pico-8 play session: hold → + tap 🅾

[t = 2 s] hold → ~2s, tap 🅾 ~4×
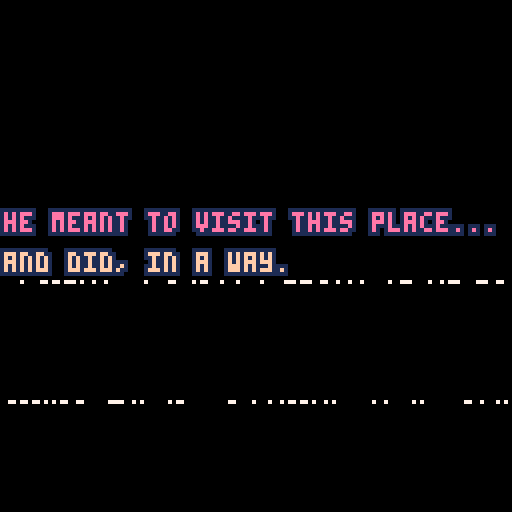
[t = 4 s] hold → ~4s, tap 🅾 ~7×
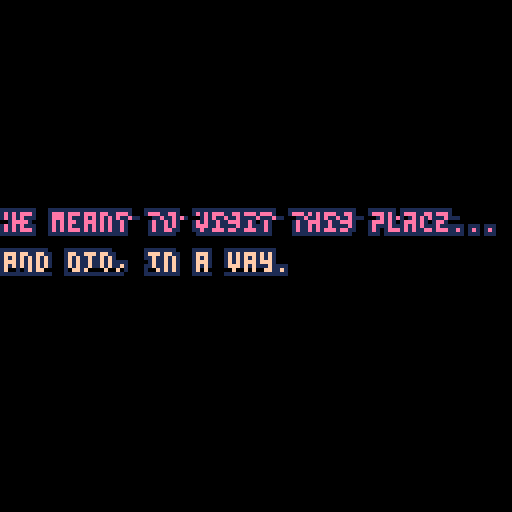
[t = 6 s] hold → ~6s, tap 🅾 ~10×
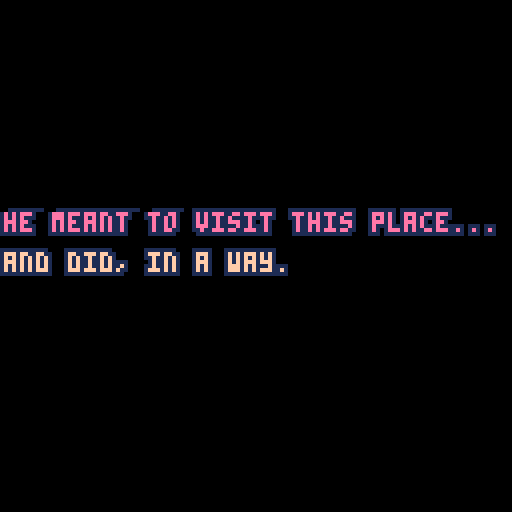

pico-8 cartridge
version 16
__lua__
-- the loss levels
-- [redacted]

function _init()
	setupgameparts()
	setuptimeout()
	setupglitches()
	setupfader()
	setupparticles()
end

function setupgameparts()
	debug = false

	nextgame = 'games/14-back.p8'
	line1 = "he meant to visit this place..."
	line2 = "and did, in a way."
	success = "it's so quiet here."
	failure = "it's so quiet here."
	col1 = 14
	col2 = 15

	jar = {}
	jar.sprite = 128
	jar.x = 10
	jar.y = 45
	jar.speed = 1

	cloud1 = {}
	cloud1.sprite = 192
	cloud1.x = 90
	cloud1.y = 10

	cloud2 = {}
	cloud2.sprite = 196
	cloud2.x = 80
	cloud2.y = 16

	frame = 0
	particles = {}
	gravity = 0.1

	ispouring = false

	flashcurrent = 0
	flashrate = 10
	flashstate = false

	messagetimer = 0
	messagelimit = 100

	poured = 0
	pourmax = 200
end

function setupparticles()
 for i=1,30 do
  add(particles, particle_new(jar.x, jar.y + 10, rnd(50), -10, 1+rnd(1)))
 end
end

function particle_new(posx, posy, energy, angle, speed)
 return {
  x   		= posx,
  y   		= posy,
  vel_x   = speed * cos(angle),
  vel_y   = -(speed/2) * sin(angle),
  nrg     = energy,
  dcy     = 1/energy,
 }
end

function setuptimeout()
	tcurrent = 0
	tmax = 60 * 60 -- reset timeout to return to the main menu
end

function setupfader()
	state = "waiting" -- or fadingdown or playing
	waittime = 0
	waittotal = 40
	fadedelay = 0
	fadelimit = 150

	ypos = -20
end

function setupglitches()
	glit = {}
	glit.height=128
	glit.width=128
	glit.t=0
end

function _update()
	checkinputs()

	frame += 1

	if frame == 800 and not state == "succes" then
		state = "fail"
	end

	if(frame%30 == 0) cloud1.x -= 1
	if(frame%20 == 0) cloud2.x -= 1

 	particles_update(frame)
end

function particles_update(frame)
	for i=1,#particles do
	particle = particles[i]
	particle.nrg -= 1

		if particle.nrg > 0 then
			particle.vel_y += gravity
			particle.x += particle.vel_x

			particle.y += particle.vel_y
			particle.color = 7
			--if(dst(particle, glass) > 0 and dst(particle, glass) <= 4) winefilled+= 1
		else
			--if not showingmessage then
				if ispouring then
					particles[i] = particle_new(jar.x + 20, jar.y + 10, rnd(35), -5, 1+rnd(1))
				end
			--end
		end
	end
end

function _draw()
	cls(0)
	drawgame()
	checkcollisions()
	checktimeout()
	handlewinloss()
	handlefading()
	flash()
	glitch()
end


function drawgame()
	-- terrain
	map(0, 0, 0, 0, 128, 128)

	if not showingmessage then
		particles_draw()
	end

	-- jar
	spr(jar.sprite, jar.x, jar.y, 3, 2)

	if debug then
		print(jar.y, 10, 10, 11)
	end

	-- clouds
	spr(cloud1.sprite, cloud1.x, cloud1.y, 4, 2)
	spr(cloud2.sprite, cloud2.x, cloud2.y, 4, 2)
end

function particles_draw()
	for particle in all(particles) do
		--pset(particle.pos_x, particle.pos_y, 7)
		if particle.nrg > 0 then
			spr(44, particle.x, particle.y)
		end
	end
end

function checkcollisions()

end

function dst(p0, p1)
 local dx = p0.x - p1.x
 local dy = p0.y - p1.y

 return sqrt(dx*dx+dy*dy)
end

function outline(s,x,y,c1,c2)
	for i=0,2 do
	 for j=0,2 do
	  if not(i==1 and j==1) then
	   print(s,x+i,y+j,c1)
	  end
	 end
	end
	print(s,x+1,y+1,c2)
end

function checkinputs()
	if btn(0) and jar.x > 0 then
		jar.x-=jar.speed
	end

	if btn(1) and jar.x < 100 then
		jar.x+=jar.speed
	end

	if btn(2) and jar.y > 39 then
		jar.y-=jar.speed
	end

	if btn(3) and jar.y < 50 then
		jar.y+=jar.speed
		jar.moving = true
	end

	if btn(4) then
		pour()
	else
		stoppouring()
	end
end

function pour()
	ispouring = true

	poured+=1

	if(poured > 100) jar.sprite = 131
	if(poured > 150) jar.sprite = 134

	if poured >= pourmax then
		state = "success"
		jar.sprite = 137
	end
end

function stoppouring()
	ispouring = false
end

function resettimeout()
	tcurrent = 0
end

function checktimeout()
	if tcurrent < tmax then tcurrent+=1 end

	if tcurrent == tmax then
		load('losslevels.p8')
	end
end

function handlefading()
	if state == "waiting" then
		if fadedelay < fadelimit then
			fadedelay+=1
		end

		if fadedelay == fadelimit then
			state = "fadingup"
		end

		drawmessage()
	end

	if state == "fadingup" then
		waittime+=1

		if waittime < waittotal  then
			rectfill( 0, 0, 127, 127 - (3 * waittime), 0 )
			rectfill( 127, 127, 0, 3 * waittime, 0 )
			drawmessage()
			ypos += 4
		end
	end

	if waittime == waittotal then
		if state == "fadingup" then
			state = "playing"
			waittime = 0
		end

		if state == "fadingdown" then
			load(nextgame)
		end
	end

	if state == "fadingdown" then
		waittime+=1
		rectfill( 0, 0, 127, 3 * waittime, 0 )
		rectfill( 127, 127, 0, 127 - (3 * waittime), 0 )
	end
end

function handlewinloss()
	if state == "success" then
		outline(success,4,6,0,11)
		showingmessage = true
	end

	if state == "fail" then
		outline(failure,4,6,0,8)
		showingmessage = true
	end

	if showingmessage then
		messagetimer+=1
		if(messagetimer >= messagelimit) state = "fadingdown"
	end
end

function drawmessage()
	-- draw shutters
	rectfill( 0, 0, 127, 127 - (3 * waittime), 0 )
	rectfill( 127, 127, 0, 3 * waittime, 0 )

	-- draw text
	if(ypos < 50) then ypos+= 4 end

	if flashstate then
		outline(line1,0,ypos,0,col1)
		outline(line2,0,ypos+10,0,col2)
	else
		outline(line1,0,ypos,1,col1)
		outline(line2,0,ypos+10,1,col2)
	end
end

function rectfill_p(x0,y0,x1,y1,p,c0,c1)
 fill_pattern(p)
 col=color_pattern(c0,c1)
 rectfill(x0,y0,x1,y1,col)
end

function fill_pattern(n)
 t={
 0b1111111111111111,
 0b1111111111110111,
 0b1111110111110111,
 0b1111110111110101,
 0b1111010111110101,
 0b1111010110110101,
 0b1110010110110101,
 0b1110010110100101,
 0b1010010110100101,
 0b1010010110100001,
 0b1010010010100001,
 0b1010010010100000,
 0b1010000010100000,
 0b1010000000100000,
 0b1000000000100000,
 0b1000000000000000,
 0b0000000000000000}
 if n<0 then n=0
 elseif n>16 then n=16 end
 fillp(t[n+1])
end

function color_pattern(c0,c1)
 t={0,1,2,3,4,5,6,7,8,9,
 "a","b","c","d","e","f"}
 return "0x"..t[c0+1]..t[c1+1]
end

function flash()
	flashcurrent+=1

	if flashcurrent > flashrate then
		flashstate = true
	else
		flashstate = false
	end

	if flashcurrent == flashrate * 2 then
		flashcurrent = 0
	end
end

function glitch()
	if g_on == true then -- on boolean is mangaged by the timer
		local t={7,6,10} -- create array of three colors
		local c=rnd(3) -- generate a random number between 1 and 3, we'll use this in a bit
		c=flr(c) -- make sure our random number is an integer and not a float
		for i=0, 5, 4 do -- the outer loop generates the vertical glitch dots
			local gl_height = rnd(glit.height)
			for h=0, 100, 2 do -- the inner loop creates longer horizontal lines
				pset(rnd(glit.width), gl_height, t[c]) -- write the random pixels to the screen and randomize the colors from the previously generated random number against out color array
			end
		end
	end

	-- animation timeline that turns the static on and off
	if glit.t>30 and glit.t < 50 then
		g_on=true
	elseif glit.t>70 and glit.t < 80 then
		g_on=true
	elseif glit.t>120 then
		glit.t = 0

	else
		g_on=false

	end
	glit.t+=1

	o1 = flr(rnd(0x1f00)) + 0x6040
 o2 = o1 + flr(rnd(0x4)-0x2)
 len = flr(rnd(0x40))

 memcpy(o1,o2,len)
end
__gfx__
000000000000000000000000000000000000000000000000000000ffff000000000000000000000000000000000000000000000000000000000000ffff000000
000000ffff0000000000000000000000000000ffff00000000000fff55f00000000000ffff0000000000000000000000000000ffff00000000000ff55f500000
00000fff55f00000000000ffff00000000000ffff550000000000fff75f0000000000fff55f00000000000ffff00000000000ff55f50000000000ff75f500000
00000fff75f0000000000ffff550000000000ffff750000000000ffffff0000000000fff75f0000000000ff55f50000000000ff75f50000000000ffffff00000
00000ffffff0000000000ffff750000000000ffffff00000000000ffff00000000000ffffff0000000000ff75f50000000000ffffff00000000000ffff000000
000000ffff00000000000ffffff00000000000ffff0000000000005555000000000000ffff00000000000ffffff00000000000ffff0000000000005555000000
0000005555000000000000ffff000000000000555500000000000055555000000000005555000000000000ffff00000000000055550000000000005555500000
00000055555000000000005555000000000005555550000000000055555000000000005555500000000000555500000000000055555000000000005555500000
000000555550000000000555555000000000055555500000000000555550000000000555555500000000055555550000000005555555000000000555555f0000
0000005555500000000005555550000000000f5555ff000000000005ff50000000000ff5555ff000000055555555500000000ff5555ff000000005ff555f0000
000000555ff0000000000f5555ff000000000ff555ff0000000000ccffc0000000000ff5555ff0000000ff55555ff00000000ff5555ff000000000ffcccc0000
000000cccffc0000000000ccccff00000000000ccc000000000000c5ccc00000000000ccccc000000000ff55555ff00000000000ccc00000000000cccccc0000
000000ccccccc00000005cccccc00000000005cccc000000000000c5cc000000000000cccccc0000000000ccccc000000000000cccc00000000000cc05cc0000
00000ccc00ccc00000005ccc0cc00000000005ccc0000000000000c50000000000000ccc00cc000000005cc00cc000000000005ccc00000000000ccc05000000
0000ccc000055000000050000cc000000000050cc0000000000000cc0000000000000cc00005500000005c000cc0000000000050cc00000000000cc000000000
00005500000000000000000000550000000000005500000000000005500000000000055000000000000000000055000000000000055000000000005500000000
00000000000000000000000000000000000000000000000000000000000000000000000000000000000000000000000076000000000000000000000000000000
000000ffff0000000000000000000000000000000000000000000000000000000000000000000000000000ffff00000067000000000000000000000000000000
00000f55f5500000000000ffff0000000000000000000000000000ffff000000000000ffff00000000000f55f550000000000000000000000000000000000000
00000f75f570000000000f55f5500000000000ffff00000000000f55f550000000000f55f550000000000f75f570000000000000000000000000000000000000
00000ffffff0000000000f75f570000000000f55f550000000000f75f570000000000f75f570000000000ffffff0000000000000000000000000000000000000
000000ffff00000000000ffffff0000000000f75f570000000000ffffff0000000000ffffff00000000000ffff00000000000000000000000000000000000000
0000055555500000000000ffff00000000000ffffff00000000005ffff500000000005ffff500000000005555550000000000000000000000000000000000000
00005555555500000000055555500000000005ffff50000000000555555000000000555555550000000055555555000000000000000000000000000000000000
00055555555550000000555555550000000055555555000000005555555500000005555555555000000555555555500000000000000000000000000000000000
00055555555550000005555555555000000555555555500000055555555550000005555555555000000555555555500000000000000000000000000000000000
000ff555555ff000000555555555500000055555555550000005555555555000000ff555555ff000000ff555555ff00000000000000000000000000000000000
000ffccccccff000000ff555555ff000000ff555555ff000000ffccccccff000000ffccccccff000000ffccccccff00000000000000000000000000000000000
00000ccc0cc00000000ffccccccff000000ffccccccff000000ffccc0ccff00000000ccc0cc0000000000ccc0cc0000000000000000000000000000000000000
00000cc00cc0000000000ccc0cc0000000000ccc0cc0000000000cc00cc0000000000cc00cc0000000000cc00cc0000000000000000000000000000000000000
00000cc00cc0000000000cc00cc0000000000cc00cc0000000000cc00cc0000000000cc00cc0000000000cc00cc0000000000000000000000000000000000000
00000dd000dd000000000dd000dd000000000dd000dd000000000dd000dd000000000dd000dd000000000dd000dd000000000000000000000000000000000000
3333333344444444444444844e4444444a4344433ee3e444c4443434444444444444444347744444444444444ee4444444444444000000000000000000000000
3333333344444444484448a8eae444e4434443a4e34344f3c34c4b4b43444434444344447aa7444443447744eaae44434344ee44000000000000000000000000
33333333444444448a8444844e4e4eae4a4a44334e443e444bb44c4344443444444444447aa744444447aa74eaae4444444eaae4000000000000000000000000
33333333444444444844843444eae4e4344344433434f4f44c4b34c44444443444444444477344444447aa744ee34444444eaae4000000000000000000000000
33333333444444444348a8344e4e4444444334434e3f444fc4c4343444344444434344444444344444437744444434444443ee44000000000000000000000000
333333334444444448448444eae44e4433443a3434443e43433b4bc4444444444444444444443444443444444444344444344444000000000000000000000000
33333333444444448a8434444e44eae4a344443434f444e43c4434b4444444444444434444443444443444344344343444344434000000000000000000000000
33333333444444444844344444444e4444a3444af4e3e4444b4c344c344444434344444444444444444444444444444444444444000000000000000000000000
33334333434334334444344444444443444444333333444333433433334333333444444333444434333333333333333300000000000000000000000000000000
43443443343343444444444344434444444344334343344434334344343343434444433344344444333337333333333300000000000000000000000000000000
4443444444434434443444444444344444443433343434343343443444334433434434333444444433337a733333333300000000000000000000000000000000
44444444444444444444444344443444444434433444344433444444444444334444444333444344333337333333333300000000000000000000000000000000
43444434444434444444444443444444434443333333444434443444444434434444434333344444333333333733333300000000000000000000000000000000
44444444444444344444344444444434444443333344443433444434434444334434443433444444333333337a73333300000000000000000000000000000000
44444444444444443443433443434433434344333343443333344444444443334444443334344434333333333733333300000000000000000000000000000000
44443444344444443334343333343343333433433334334333444444344444333444434333444443333333333333333300000000000000000000000000000000
00000000000000000000000000000000000000000000000000000000000000000000000000000000000000000000000000000000000000000000000000000000
00000000000000000000000000000000000000000000000000000000000000000000000000000000000000000000000000000000000000000000000000000000
00000000000000000000000000000000000000000000000000000000000000000000000000000000000000000000000000000000000000000000000000000000
00000000000000000000000000000000000000000000000000000000000000000000000000000000000000000000000000000000000000000000000000000000
00000000000000000000000000000000000000000000000000000000000000000000000000000000000000000000000000000000000000000000000000000000
00000000000000000000000000000000000000000000000000000000000000000000000000000000000000000000000000000000000000000000000000000000
00000000000000000000000000000000000000000000000000000000000000000000000000000000000000000000000000000000000000000000000000000000
00000000000000000000000000000000000000000000000000000000000000000000000000000000000000000000000000000000000000000000000000000000
cccccccc000000000000000000000000000000000000000000000000000000000000000000000000000000000000000000000000000000000000000000000000
cccccccc000000000000000000000000000000000000000000000000000000000000000000000000000000000000000000000000000000000000000000000000
cccccccc000000000000000000000000000000000000000000000000000000000000000000000000000000000000000000000000000000000000000000000000
cccccccc000000000000000000000000000000000000000000000000000000000000000000000000000000000000000000000000000000000000000000000000
cccccccc000000000000000000000000000000000000000000000000000000000000000000000000000000000000000000000000000000000000000000000000
cccccccc000000000000000000000000000000000000000000000000000000000000000000000000000000000000000000000000000000000000000000000000
cccccccc000000000000000000000000000000000000000000000000000000000000000000000000000000000000000000000000000000000000000000000000
cccccccc000000000000000000000000000000000000000000000000000000000000000000000000000000000000000000000000000000000000000000000000
00000000000000000000000000000000000000000000000000000000000000000000000000000000000000000000000000000000000000000000000000000000
00666666666666666666000000666666666666666666000000666666666666666666000000666666666666666666000000000000000000000000000000000000
06660000000000000006600006660000000000000006600006660000000000000006600006660000000000000006600000000000000000000000000000000000
06000777777777777700660006000777777777777700660006000777777777777700660006000777777777777700660000000000000000000000000000000000
06077000000000000000666006077000000000000000666006077000000000000000666006077000000000000000666000000000000000000000000000000000
06000000000000000000606006000000000000000000606006000000000000000000606006000000000000000000606000000000000000000000000000000000
06000000000000000000606006000000000000000000606006000000000000000000606006000000000000000000606000000000000000000000000000000000
06777777777777777777676006000000000000000000606006000000000000000000606006000000000000000000606000000000000000000000000000000000
06677777777777777777676006000000000000000000606006000000000000000000606006000000000000000000606000000000000000000000000000000000
06777777776777767776676006000000000000000000606006000000000000000000606006000000000000000000606000000000000000000000000000000000
06777677777777677777676006777677777777677777676006000000000000000000606006000000000000000000606000000000000000000000000000000000
06776777777777777777676006776777777777777777676006000000000000000000606006000000000000000000606000000000000000000000000000000000
06777777777777777777666006777777777777777777666006000000000000000000666006000000000000000000666000000000000000000000000000000000
06777677776777767777660006777677776777767777660006777677776777767777660006000000000000000000660000000000000000000000000000000000
06677777777777777776600006677777777777777776600006677777777777777776600006600000000000000006600000000000000000000000000000000000
00666666666666666666000000666666666666666666000000666666666666666666000000666666666666666666000000000000000000000000000000000000
00000000000000000000000000000000000000000000000000000000000000000000000000000000000000000000000000000000000000000000000000000000
00000000000000000000000000000000000000000000000000000000000000000000000000000000000000000000000000000000000000000000000000000000
00000000000000000000000000000000000000000000000000000000000000000000000000000000000000000000000000000000000000000000000000000000
00000000000000000000000000000000000000000000000000000000000000000000000000000000000000000000000000000000000000000000000000000000
00000000000000000000000000000000000000000000000000000000000000000000000000000000000000000000000000000000000000000000000000000000
00000000000000000000000000000000000000000000000000000000000000000000000000000000000000000000000000000000000000000000000000000000
00000000000000000000000000000000000000000000000000000000000000000000000000000000000000000000000000000000000000000000000000000000
00000000000000000000000000000000000000000000000000000000000000000000000000000000000000000000000000000000000000000000000000000000
00000000000000000000000000000000000000000000000000000000000000000000000000000000000000000000000000000000000000000000000000000000
00000000000000000000000000000000000000000000000000000000000000000000000000000000000000000000000000000000000000000000000000000000
00000000000000000000000000000000000000000000000000000000000000000000000000000000000000000000000000000000000000000000000000000000
00000000000000000000000000000000000000000000000000000000000000000000000000000000000000000000000000000000000000000000000000000000
00000000000000000000000000000000000000000000000000000000000000000000000000000000000000000000000000000000000000000000000000000000
00000000000000000000000000000000000000000000000000000000000000000000000000000000000000000000000000000000000000000000000000000000
00000000000000000000000000000000000000000000000000000000000000000000000000000000000000000000000000000000000000000000000000000000
00000000000000000000000000000000000000000000000000000000000000000000000000000000000000000000000000000000000000000000000000000000
00000000000000000000000000000000000000000000000000000000000000000000000000000000000000000000000000000000000000000000000000000000
00000006666666660000000000000000000000000000000000000000000000000000000000000000000000000000000000000000000000000000000000000000
00000666777777777700000000000000000000000000000000000000000000000000000000000000000000000000000000000000000000000000000000000000
00006677777777777770066660000000000000000000066666666666000000000000000000000000000000000000000000000000000000000000000000000000
00066777777777777666677766000000000000000000667777777777770000000000000000000000000000000000000000000000000000000000000000000000
00667777777777766677777777660000000000000066677777777777777000000000000000000000000000000000000000000000000000000000000000000000
00677777777777677777777777766000000006666667777777777777777700000000000000000000000000000000000000000000000000000000000000000000
06677777777776777777777777776700000066777667777777777777666670000000000000000000000000000000000000000000000000000000000000000000
06777777777777777777777777777600000067777677777777777776777777000000000000000000000000000000000000000000000000000000000000000000
06777777777777777777777777777700000667777677777777777767777777000000000000000000000000000000000000000000000000000000000000000000
00777777777777777777777777777700000677777777777777777777777777000000000000000000000000000000000000000000000000000000000000000000
00007777777777777777777777777000000677777777777777777777777770000000000000000000000000000000000000000000000000000000000000000000
__map__
707070707070707070707070707070700000000000000000000000000000006b000000000000000000000000000000000000000000000000000000000000000000000000000000000000000000000000000000000000000000000000000000000000000000000000000000000000000000000000000000000000000000000000
7070707070707070707070707070707000000000000000000000000000000078000000000000000000000000000000000000000000000000000000000000000000000000000000000000000000000000000000000000000000000000000000000000000000000000000000000000000000000000000000000000000000000000
7070707070707070707070707070707000000000000000000000000000000078000000000000000000000000000000000000000000000000000000000000000000000000000000000000000000000000000000000000000000000000000000000000000000000000000000000000000000000000000000000000000000000000
7070707070707070707070707070707000000000000000000000000000000078000000000000000000000000000000000000000000000000000000000000000000000000000000000000000000000000000000000000000000000000000000000000000000000000000000000000000000000000000000000000000000000000
7070707070707070707070707070707000000000000000000000000000000078000000000000000000000000000000000000000000000000000000000000000000000000000000000000000000000000000000000000000000000000000000000000000000000000000000000000000000000000000000000000000000000000
7070707070707070707070707070707000000000000000000000000000000078000000000000000000000000000000000000000000000000000000000000000000000000000000000000000000000000000000000000000000000000000000000000000000000000000000000000000000000000000000000000000000000000
5a405b40404040405b5a40404040405b00000000000000000000000000000078000000000000000000000000000000000000000000000000000000000000000000000000000000000000000000000000000000000000000000000000000000000000000000000000000000000000000000000000000000000000000000000000
405650515150505151505151505157400000000000000000000000000000006b000000000000000000000000000000000000000000000000000000000000000000000000000000000000000000000000000000000000000000000000000000000000000000000000000000000000000000000000000000000000000000000000
40594342424244434b454349444a585b0000000000000000000000000000006b000000000000000000000000000000000000000000000000000000000000000000000000000000000000000000000000000000000000000000000000000000000000000000000000000000000000000000000000000000000000000000000000
5a5946444a424c4245474443444358400000000000000000000000000000006b000000000000000000000000000000000000000000000000000000000000000000000000000000000000000000000000000000000000000000000000000000000000000000000000000000000000000000000000000000000000000000000000
5b594242424345424a43454a424258400000000000000000000000000000006b000000000000000000000000000000000000000000000000000000000000000000000000000000000000000000000000000000000000000000000000000000000000000000000000000000000000000000000000000000000000000000000000
40594a474b434244424444444242585b0000000000000000000000000000006b000000000000000000000000000000000000000000000000000000000000000000000000000000000000000000000000000000000000000000000000000000000000000000000000000000000000000000000000000000000000000000000000
40594442424c424546424246434c585a0000000000000000000000000000006b000000000000000000000000000000000000000000000000000000000000000000000000000000000000000000000000000000000000000000000000000000000000000000000000000000000000000000000000000000000000000000000000
405946434a45494c454a43454a4358400000000000000000000000000000006b000000000000000000000000000000000000000000000000000000000000000000000000000000000000000000000000000000000000000000000000000000000000000000000000000000000000000000000000000000000000000000000000
405552525353535352535352525354400000000000000000000000000000006b000000000000000000000000000000000000000000000000000000000000000000000000000000000000000000000000000000000000000000000000000000000000000000000000000000000000000000000000000000000000000000000000
5b404040405b5a404040405a404040406b00000000000000000000000000006b000000000000000000000000000000000000000000000000000000000000000000000000000000000000000000000000000000000000000000000000000000000000000000000000000000000000000000000000000000000000000000000000
000000000000000000000000000000000000000000000000000000000000006b000000000000000000000000000000000000000000000000000000000000000000000000000000000000000000000000000000000000000000000000000000000000000000000000000000000000000000000000000000000000000000000000
000000000000000000000000000000000000000000000000000000000000006b000000000000000000000000000000000000000000000000000000000000000000000000000000000000000000000000000000000000000000000000000000000000000000000000000000000000000000000000000000000000000000000000
000000000000000000000000000000000000000000000000000000000000006b000000000000000000000000000000000000000000000000000000000000000000000000000000000000000000000000000000000000000000000000000000000000000000000000000000000000000000000000000000000000000000000000
000000000000000000000000000000000000000000000000000000000000006b000000000000000000000000000000000000000000000000000000000000000000000000000000000000000000000000000000000000000000000000000000000000000000000000000000000000000000000000000000000000000000000000
000000000000000000000000000000000000000000000000000000000000006b000000000000000000000000000000000000000000000000000000000000000000000000000000000000000000000000000000000000000000000000000000000000000000000000000000000000000000000000000000000000000000000000
000000000000000000000000000000000000000000000000000000000000006b000000000000000000000000000000000000000000000000000000000000000000000000000000000000000000000000000000000000000000000000000000000000000000000000000000000000000000000000000000000000000000000000
000000000000000000000000000000000000000000000000000000000000006b000000000000000000000000000000000000000000000000000000000000000000000000000000000000000000000000000000000000000000000000000000000000000000000000000000000000000000000000000000000000000000000000
000000000000000000000000000000000000000000000000000000000000006b000000000000000000000000000000000000000000000000000000000000000000000000000000000000000000000000000000000000000000000000000000000000000000000000000000000000000000000000000000000000000000000000
000000000000000000000000000000000000000000000000000000000000006b000000000000000000000000000000000000000000000000000000000000000000000000000000000000000000000000000000000000000000000000000000000000000000000000000000000000000000000000000000000000000000000000
0000000000000000000000000000000000000000006b0000000000000000006b000000000000000000000000000000000000000000000000000000000000000000000000000000000000000000000000000000000000000000000000000000000000000000000000000000000000000000000000000000000000000000000000
0000000000000000000000000000000000000000006b0000000000000000006b000000000000000000000000000000000000000000000000000000000000000000000000000000000000000000000000000000000000000000000000000000000000000000000000000000000000000000000000000000000000000000000000
000000000000000000000000000000000000000000006b00000000000000006b000000000000000000000000000000000000000000000000000000000000000000000000000000000000000000000000000000000000000000000000000000000000000000000000000000000000000000000000000000000000000000000000
000000000000000000000000000000000000000000006b00000000000000006b000000000000000000000000000000000000000000000000000000000000000000000000000000000000000000000000000000000000000000000000000000000000000000000000000000000000000000000000000000000000000000000000
000000000000000000000000000000006b00000000000000000000000000006b000000000000000000000000000000000000000000000000000000000000000000000000000000000000000000000000000000000000000000000000000000000000000000000000000000000000000000000000000000000000000000000000
000000000000000000000000000000006b00000000000000000000000000006b000000000000000000000000000000000000000000000000000000000000000000000000000000000000000000000000000000000000000000000000000000000000000000000000000000000000000000000000000000000000000000000000
000000000000000000006b000000006b6b6b6b6b6b6b6b6b6b6b6b6b6b6b6b6b000000000000000000000000000000000000000000000000000000000000000000000000000000000000000000000000000000000000000000000000000000000000000000000000000000000000000000000000000000000000000000000000
